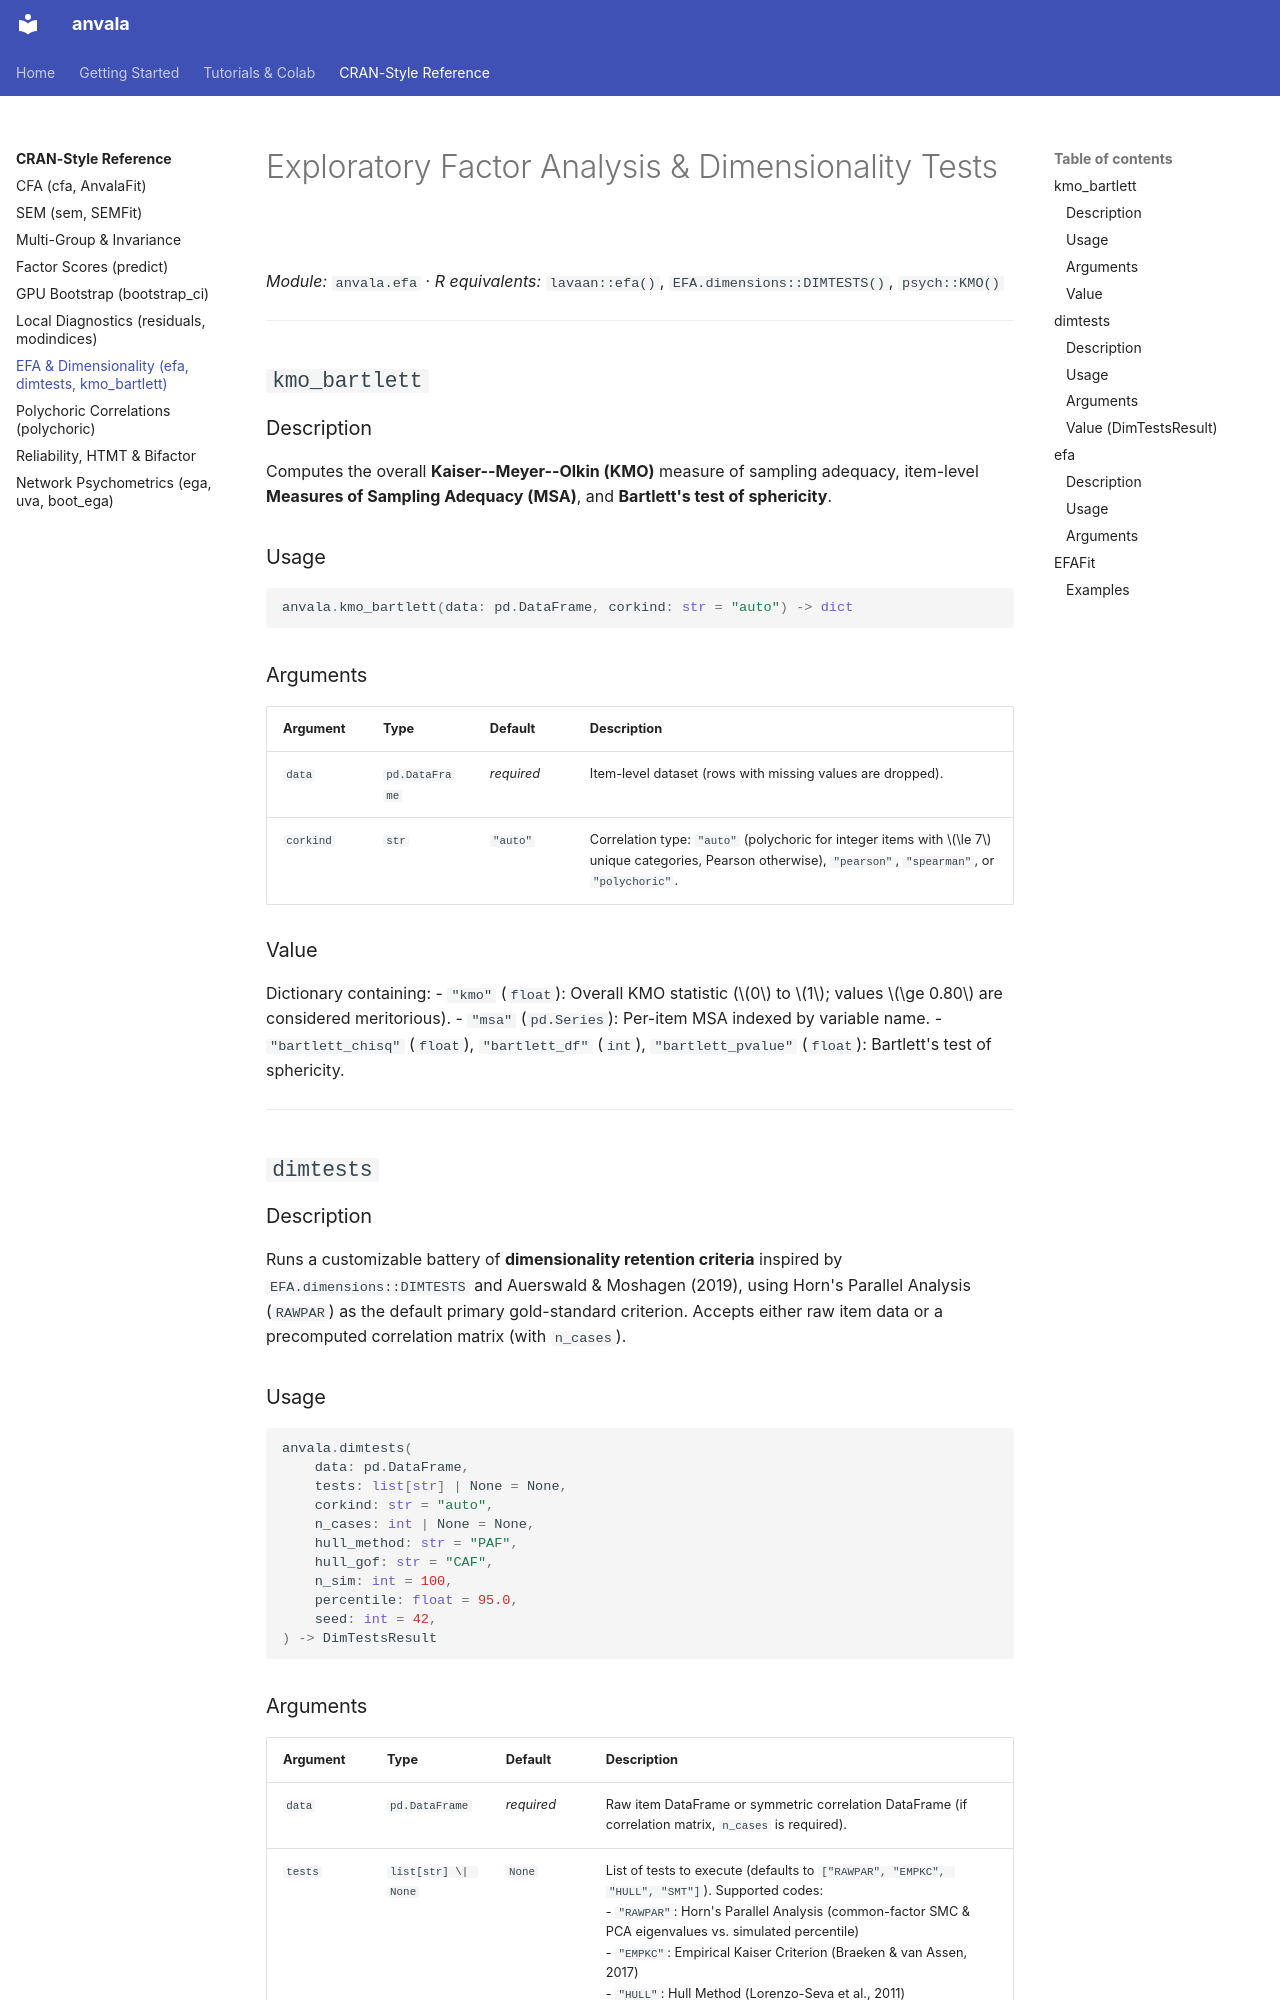

repository: FredPedrosa/anvala · page: reference/efa/index.html · generator: mkdocs

# Exploratory Factor Analysis & Dimensionality Tests

*Module:* `anvala.efa` · *R equivalents:* `lavaan::efa()`, `EFA.dimensions::DIMTESTS()`, `psych::KMO()`

---

## `kmo_bartlett`

### Description

Computes the overall **Kaiser--Meyer--Olkin (KMO)** measure of sampling adequacy, item-level **Measures of Sampling Adequacy (MSA)**, and **Bartlett's test of sphericity**.

### Usage

```python
anvala.kmo_bartlett(data: pd.DataFrame, corkind: str = "auto") -> dict
```

### Arguments

| Argument | Type | Default | Description |
| :--- | :--- | :--- | :--- |
| `data` | `pd.DataFrame` | *required* | Item-level dataset (rows with missing values are dropped). |
| `corkind` | `str` | `"auto"` | Correlation type: `"auto"` (polychoric for integer items with $\le 7$ unique categories, Pearson otherwise), `"pearson"`, `"spearman"`, or `"polychoric"`. |

### Value

Dictionary containing:
- `"kmo"` (`float`): Overall KMO statistic ($0$ to $1$; values $\ge 0.80$ are considered meritorious).
- `"msa"` (`pd.Series`): Per-item MSA indexed by variable name.
- `"bartlett_chisq"` (`float`), `"bartlett_df"` (`int`), `"bartlett_pvalue"` (`float`): Bartlett's test of sphericity.

---

## `dimtests`

### Description

Runs a customizable battery of **dimensionality retention criteria** inspired by `EFA.dimensions::DIMTESTS` and Auerswald & Moshagen (2019), using Horn's Parallel Analysis (`RAWPAR`) as the default primary gold-standard criterion. Accepts either raw item data or a precomputed correlation matrix (with `n_cases`).

### Usage

```python
anvala.dimtests(
    data: pd.DataFrame,
    tests: list[str] | None = None,
    corkind: str = "auto",
    n_cases: int | None = None,
    hull_method: str = "PAF",
    hull_gof: str = "CAF",
    n_sim: int = 100,
    percentile: float = 95.0,
    seed: int = 42,
) -> DimTestsResult
```
